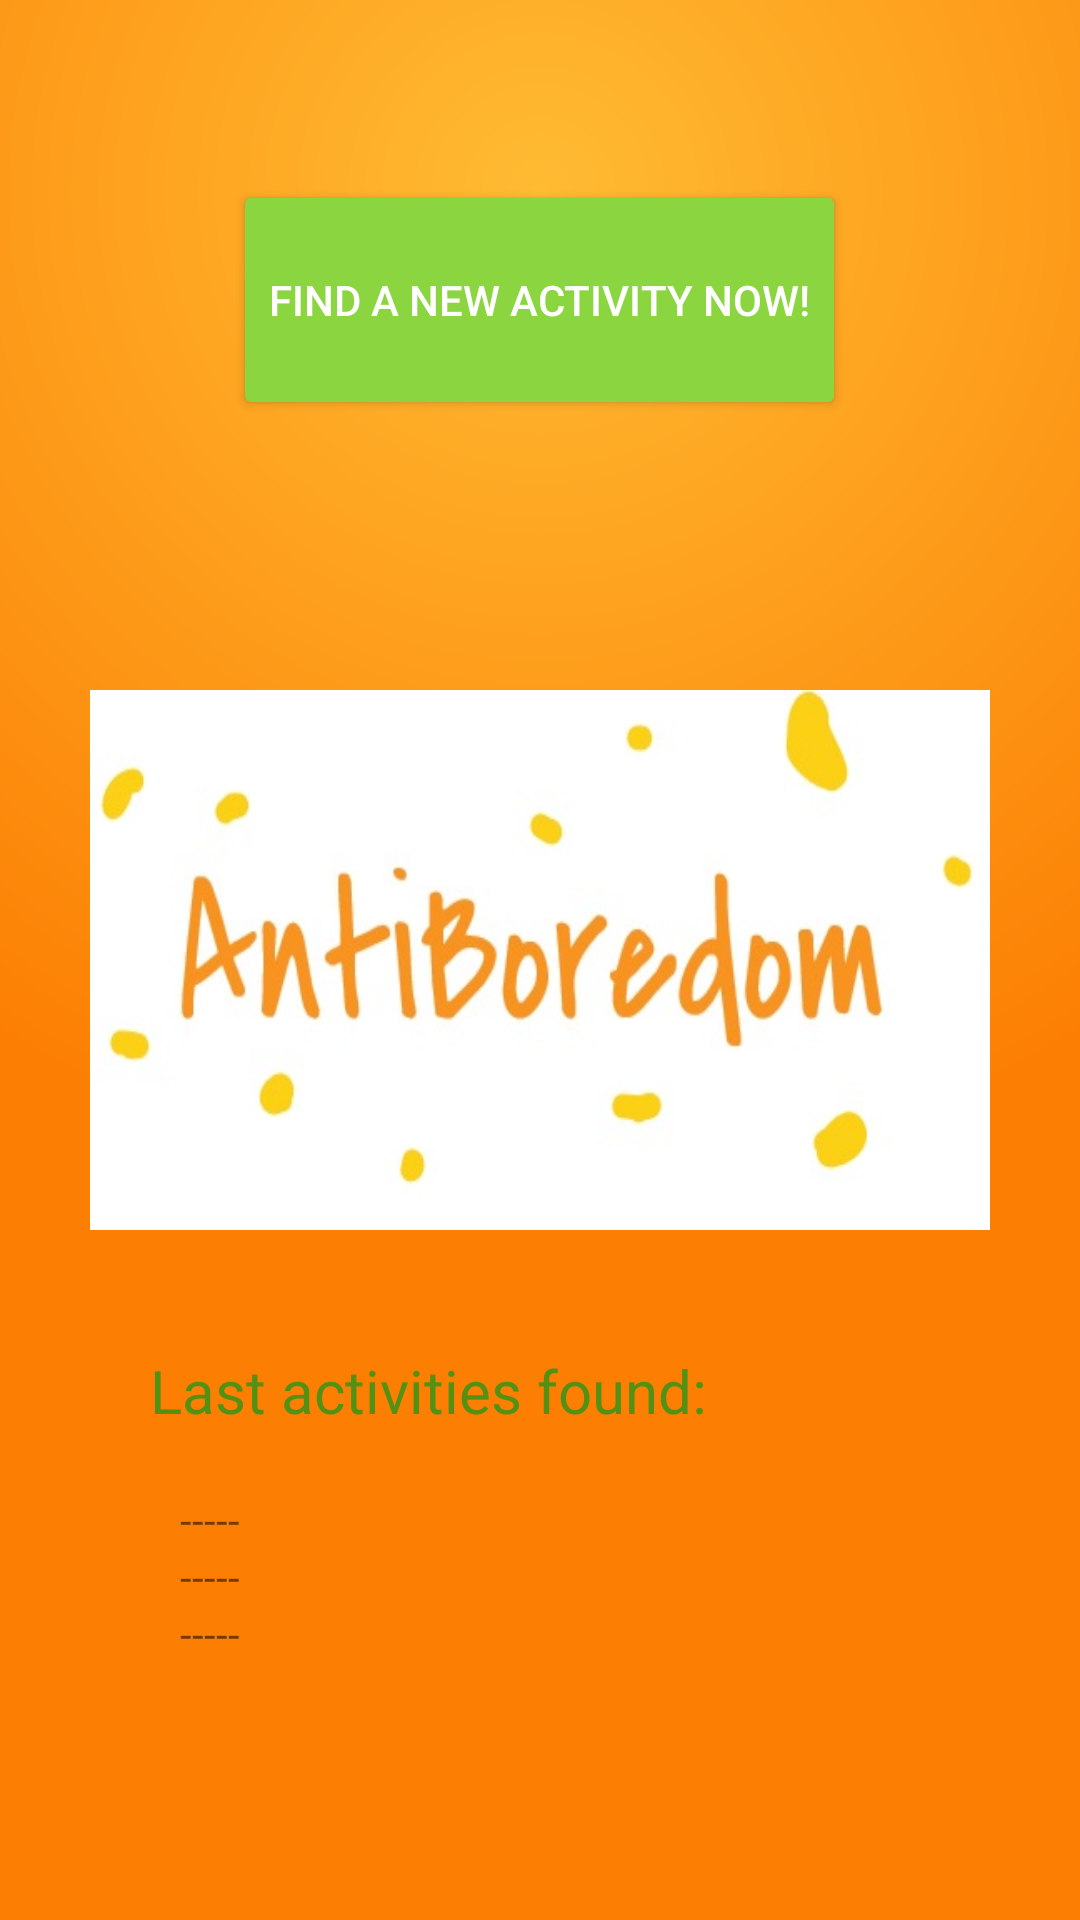

Layout XML and referenced resources for this Android screen:
<!-- AndroidManifest.xml: application theme SplashTheme -->
<!-- res/layout/fragment_search.xml -->
<?xml version="1.0" encoding="utf-8"?>
<FrameLayout xmlns:android="http://schemas.android.com/apk/res/android"
    xmlns:tools="http://schemas.android.com/tools"
    android:layout_width="match_parent"
    android:layout_height="match_parent"
    tools:context=".SearchFragment">

    <LinearLayout
        android:layout_width="match_parent"
        android:layout_height="match_parent"
        android:orientation="vertical">

        <Button
            android:id="@+id/submit_reg_form"
            android:layout_width="wrap_content"
            android:layout_height="80dp"
            android:text="@string/but_findNewAct"
            android:backgroundTint="@color/green"
            android:textColor="@color/white"
            android:layout_marginTop="60dp"
            android:layout_gravity="center_horizontal"/>

        <androidx.viewpager.widget.ViewPager
            android:id="@+id/viewPagerMain"
            android:layout_width="230dp"
            android:layout_height="230dp"
            android:layout_margin="30dp"
            android:layout_gravity="center_horizontal"/>

        <TextView
            android:text="@string/last_act"
            android:textColor="@color/darkGreen"
            android:textSize="20sp"
            android:layout_width="wrap_content"
            android:layout_height="wrap_content"
            android:layout_marginLeft="50dp"
            android:layout_marginTop="20dp"/>

        <TextView
            android:id="@+id/last1"
            android:text="@string/holder"
            android:layout_width="wrap_content"
            android:layout_height="wrap_content"
            android:layout_marginStart="60dp"
            android:layout_marginTop="20dp"/>

        <TextView
            android:id="@+id/last2"
            android:text="@string/holder"
            android:layout_width="wrap_content"
            android:layout_height="wrap_content"
            android:layout_marginStart="60dp"/>

        <TextView
            android:id="@+id/last3"
            android:text="@string/holder"
            android:layout_width="wrap_content"
            android:layout_height="wrap_content"
            android:layout_marginStart="60dp"/>

    </LinearLayout>

</FrameLayout>
<!-- resources referenced by this layout -->
<resources>
  <color name="darkGreen">#539114</color>
  <color name="green">#8bd640</color>
  <color name="white">#FFFFFFFF</color>
  <string name="but_findNewAct">Find a New Activity Now!</string>
  <string name="holder">-----</string>
  <string name="last_act">Last activities found: </string>
  <style name="SplashTheme" parent="AppTheme">
          <item name="android:colorBackground">@color/holo_orange</item>
          <item name="android:windowBackground">
              @drawable/splashscreen_file</item>
      </style>
  <style name="AppTheme" parent="Theme.MaterialComponents.Light.NoActionBar">
          
          <item name="colorPrimary">@color/orange</item>
          <item name="colorPrimaryDark">@color/orange</item>
          <item name="colorAccent">@color/white</item>
      </style>
  <color name="holo_orange">#FFBB33</color>
  <!-- drawable splashscreen_file (drawable) -->
  <?xml version="1.0" encoding="utf-8"?>
  <layer-list xmlns:android="http://schemas.android.com/apk/res/android">
  
      <item>
          <shape>
              <gradient
                  android:type="radial"
                  android:centerX="50%"
                  android:centerY="10%"
                  android:startColor="@color/holo_orange"
                  android:endColor="@color/orange"
                  android:gradientRadius="1000">
              </gradient>
          </shape>
      </item>
  
      <item
          android:width="300dp"
          android:height="180dp"
          android:gravity="center">
  
          <bitmap
              android:src="@drawable/splashscreen"/>
      </item>
  
  </layer-list>
  <color name="orange">#fc7f03</color>
  <!-- drawable splashscreen: jpg bitmap (drawable, 21435 bytes) -->
</resources>
